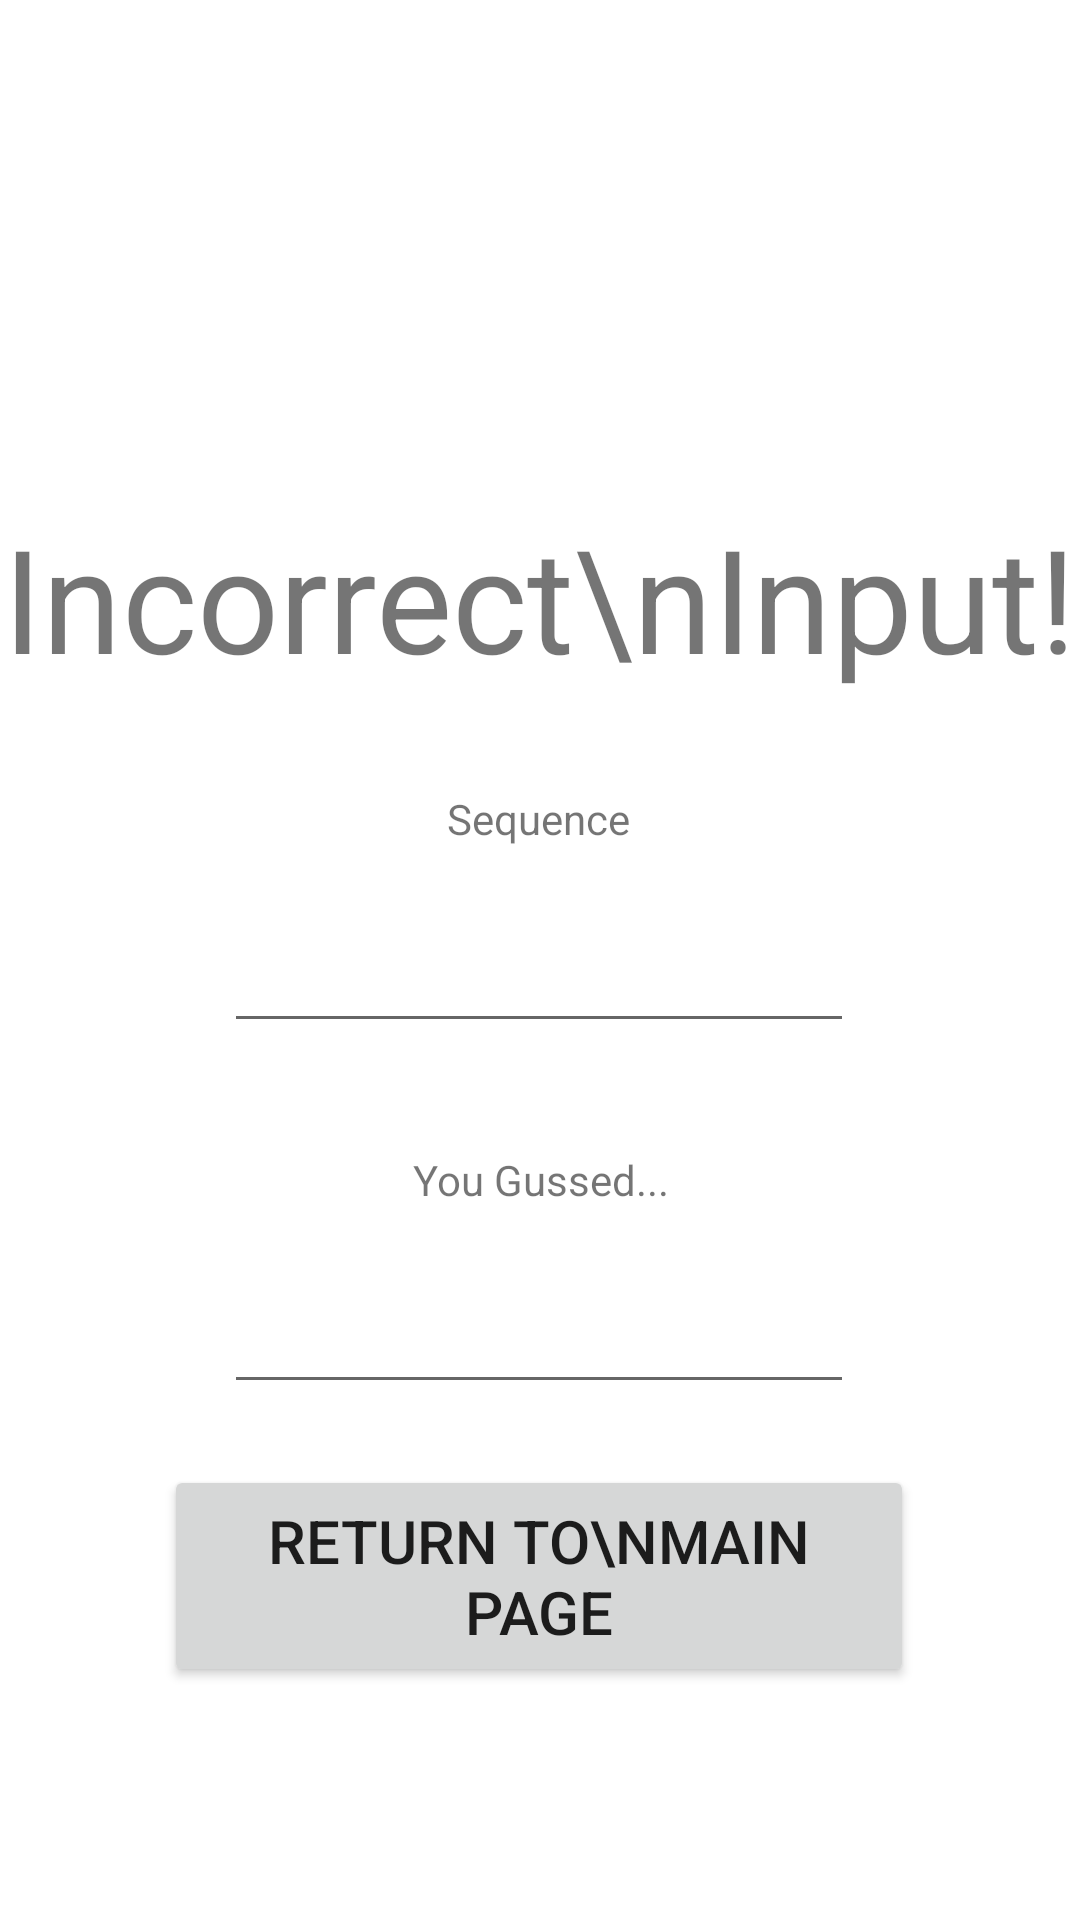

Reconstruct the res/layout file that produces this screen, plus the resources it refers to.
<!-- AndroidManifest.xml: application theme Theme.Error404 -->
<!-- res/layout/incorrect_input_score_page.xml -->
<?xml version="1.0" encoding="utf-8"?>
<androidx.constraintlayout.widget.ConstraintLayout xmlns:android="http://schemas.android.com/apk/res/android"
    xmlns:app="http://schemas.android.com/apk/res-auto"
    xmlns:tools="http://schemas.android.com/tools"
    android:layout_width="match_parent"
    android:layout_height="match_parent"
    tools:context=".MainActivity">

    <ImageButton
        android:id="@+id/exitIconButton"
        android:layout_width="56dp"
        android:layout_height="60dp"
        android:adjustViewBounds="true"
        android:background="@null"
        android:scaleType="fitCenter"
        app:layout_constraintBottom_toTopOf="@+id/incorrectInputHeading"
        app:layout_constraintEnd_toEndOf="parent"
        app:layout_constraintHorizontal_bias="0.784"
        app:layout_constraintStart_toEndOf="@+id/helpIconButton"
        app:layout_constraintTop_toTopOf="parent"
        app:layout_constraintVertical_bias="0.35"
        app:srcCompat="@drawable/exiticon" />

    <ImageButton
        android:id="@+id/helpIconButton"
        android:layout_width="71dp"
        android:layout_height="60dp"
        android:layout_marginStart="48dp"
        android:adjustViewBounds="true"
        android:background="@null"
        android:scaleType="fitCenter"
        app:layout_constraintBottom_toTopOf="@+id/incorrectInputHeading"
        app:layout_constraintStart_toStartOf="parent"
        app:layout_constraintTop_toTopOf="parent"
        app:layout_constraintVertical_bias="0.341"
        app:srcCompat="@drawable/helpicon" />

    <TextView
        android:id="@+id/incorrectInputHeading"
        android:layout_width="wrap_content"
        android:layout_height="wrap_content"
        android:text="Incorrect\nInput!"
        android:textAlignment="center"
        android:textSize="48sp"
        app:layout_constraintBottom_toBottomOf="parent"
        app:layout_constraintHorizontal_bias="0.494"
        app:layout_constraintLeft_toLeftOf="parent"
        app:layout_constraintRight_toRightOf="parent"
        app:layout_constraintTop_toTopOf="parent"
        app:layout_constraintVertical_bias="0.29" />

    <TextView
        android:id="@+id/numSequenceLabel"
        android:layout_width="wrap_content"
        android:layout_height="wrap_content"
        android:layout_marginTop="32dp"
        android:text="Sequence"
        android:textAlignment="center"
        app:layout_constraintEnd_toEndOf="parent"
        app:layout_constraintHorizontal_bias="0.498"
        app:layout_constraintStart_toStartOf="parent"
        app:layout_constraintTop_toBottomOf="@+id/incorrectInputHeading" />

    <TextView
        android:id="@+id/userInputLabel"
        android:layout_width="wrap_content"
        android:layout_height="wrap_content"
        android:layout_marginTop="36dp"
        android:text="You Gussed..."
        android:textAlignment="center"
        app:layout_constraintEnd_toEndOf="parent"
        app:layout_constraintStart_toStartOf="parent"
        app:layout_constraintTop_toBottomOf="@+id/numSequenceBox" />

    <EditText
        android:id="@+id/numSequenceBox"
        android:layout_width="wrap_content"
        android:layout_height="wrap_content"
        android:layout_marginTop="24dp"
        android:ems="10"
        android:inputType="textPersonName"
        app:layout_constraintEnd_toEndOf="parent"
        app:layout_constraintHorizontal_bias="0.497"
        app:layout_constraintStart_toStartOf="parent"
        app:layout_constraintTop_toBottomOf="@+id/numSequenceLabel" />

    <EditText
        android:id="@+id/userInputBox"
        android:layout_width="wrap_content"
        android:layout_height="wrap_content"
        android:layout_marginTop="24dp"
        android:ems="10"
        android:inputType="textPersonName"
        app:layout_constraintEnd_toEndOf="parent"
        app:layout_constraintHorizontal_bias="0.497"
        app:layout_constraintStart_toStartOf="parent"
        app:layout_constraintTop_toBottomOf="@+id/userInputLabel" />

    <Button
        android:id="@+id/checkButton"
        android:layout_width="250dp"
        android:layout_height="74dp"
        android:layout_marginBottom="72dp"
        android:text="Return to\nMain Page"
        android:textAlignment="center"
        android:textSize="20sp"
        app:layout_constraintBottom_toBottomOf="parent"
        app:layout_constraintEnd_toEndOf="parent"
        app:layout_constraintHorizontal_bias="0.496"
        app:layout_constraintStart_toStartOf="parent"
        app:layout_constraintTop_toBottomOf="@+id/userInputBox"
        app:layout_constraintVertical_bias="0.785" />

</androidx.constraintlayout.widget.ConstraintLayout>
<!-- resources referenced by this layout -->
<resources>
  <style name="Theme.Error404" parent="Theme.MaterialComponents.DayNight.DarkActionBar">
          
          <item name="colorPrimary">#5B5761</item>
          <item name="colorPrimaryVariant">#38363A</item>
          <item name="colorOnPrimary">@color/white</item>
          
          <item name="colorSecondary">@color/teal_200</item>
          <item name="colorSecondaryVariant">@color/teal_700</item>
          <item name="colorOnSecondary">@color/black</item>
          
          <item name="android:statusBarColor" tools:targetApi="l">?attr/colorPrimaryVariant</item>
          
      </style>
  <!-- not gathered from this repository: default colours our renderer supplied (Android Studio template values) -->
  <color name="teal_200">#FF03DAC5</color>
  <color name="teal_700">#FF018786</color>
  <color name="black">#FF000000</color>
  <color name="white">#FFFFFFFF</color>
</resources>
